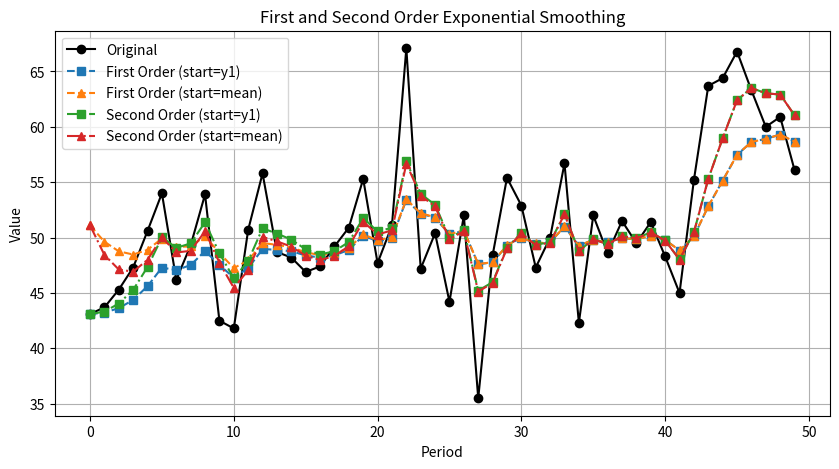

Generate this figure with matplotlib:
import numpy as np
import matplotlib.pyplot as plt
from scipy.stats import t

def second_order_exponential_smoothing_y1(data, alpha):
    first_order = [data[0]]
    for i in range(1, len(data)):
        smoothed_value = alpha * data[i] + (1 - alpha) * first_order[-1]
        first_order.append(smoothed_value)

    second_order = [first_order[0]]
    for i in range(1, len(first_order)):
        smoothed_value = alpha * first_order[i] + (1 - alpha) * second_order[-1]
        second_order.append(smoothed_value)

    res = [2*first_order[i] - second_order[i] for i in range(len(data))]
    return np.array(first_order), np.array(second_order), np.array(res)

def second_order_exponential_smoothing_mean(data, alpha):
    ymean = np.mean(data)

    first_order = [ymean]
    for i in range(1, len(data)):
        smoothed_value = alpha * data[i] + (1 - alpha) * first_order[-1]
        first_order.append(smoothed_value)

    second_order = [first_order[0]]
    for i in range(1, len(first_order)):
        smoothed_value = alpha * first_order[i] + (1 - alpha) * second_order[-1]
        second_order.append(smoothed_value)

    res = [2*first_order[i] - second_order[i] for i in range(len(data))]
    return np.array(first_order), np.array(second_order), np.array(res)

def run_ttest(before, after, label):
    d = before - after
    d_mean = np.mean(d)
    d_std = np.std(d, ddof=1)
    n = len(d)
    t_stat = d_mean / (d_std / np.sqrt(n))
    p_val = 2 * t.sf(np.abs(t_stat), df=n-1)
    print(f"{label}: t={t_stat:.4f}, p={p_val:.4f}")
    if p_val < 0.05:
        print("  Reject H0: significant difference\n")
    else:
        print("  Fail to Reject H0: no significant difference\n")

data=np.array([43.1, 43.7, 45.3, 47.3, 50.6, 54.0, 46.2, 49.3, 53.9, 42.5,
               41.8, 50.7, 55.8, 48.7, 48.2, 46.9, 47.4, 49.2, 50.9, 55.3,
               47.7, 51.1, 67.1, 47.2, 50.4, 44.2, 52.0, 35.5, 48.4, 55.4,
               52.9, 47.3, 50.0, 56.7, 42.3, 52.0, 48.6, 51.5, 49.5, 51.4,
               48.3, 45.0, 55.2, 63.7, 64.4, 66.8, 63.3, 60.0, 60.9, 56.1])

alpha = 0.2

f1_y1, s1_y1, res1_y1 = second_order_exponential_smoothing_y1(data, alpha)
f1_mean, s1_mean, res1_mean = second_order_exponential_smoothing_mean(data, alpha)

plt.figure(figsize=(10,5))
plt.plot(data, label="Original", marker="o", color="black")

plt.plot(f1_y1, label="First Order (start=y1)", linestyle="--", marker="s")
plt.plot(f1_mean, label="First Order (start=mean)", linestyle="--", marker="^")

plt.plot(res1_y1, label="Second Order (start=y1)", linestyle="-.", marker="s")
plt.plot(res1_mean, label="Second Order (start=mean)", linestyle="-.", marker="^")

plt.legend()
plt.title("First and Second Order Exponential Smoothing")
plt.xlabel("Period")
plt.ylabel("Value")
plt.grid(True)
plt.show()

print("T-tests comparing Original vs Smoothed:\n")
run_ttest(data, f1_y1, "First Order (start=y1)")
run_ttest(data, f1_mean, "First Order (start=mean)")
run_ttest(data, res1_y1, "Second Order (start=y1)")
run_ttest(data, res1_mean, "Second Order (start=mean)")
